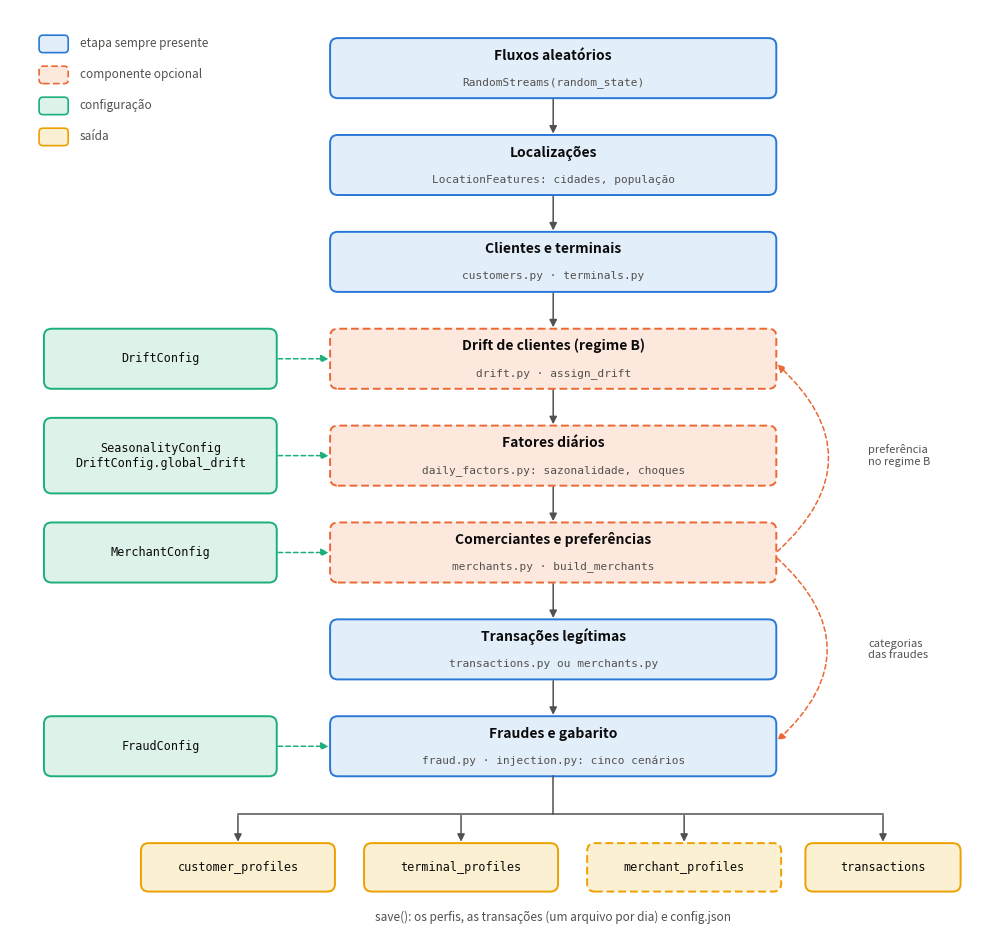
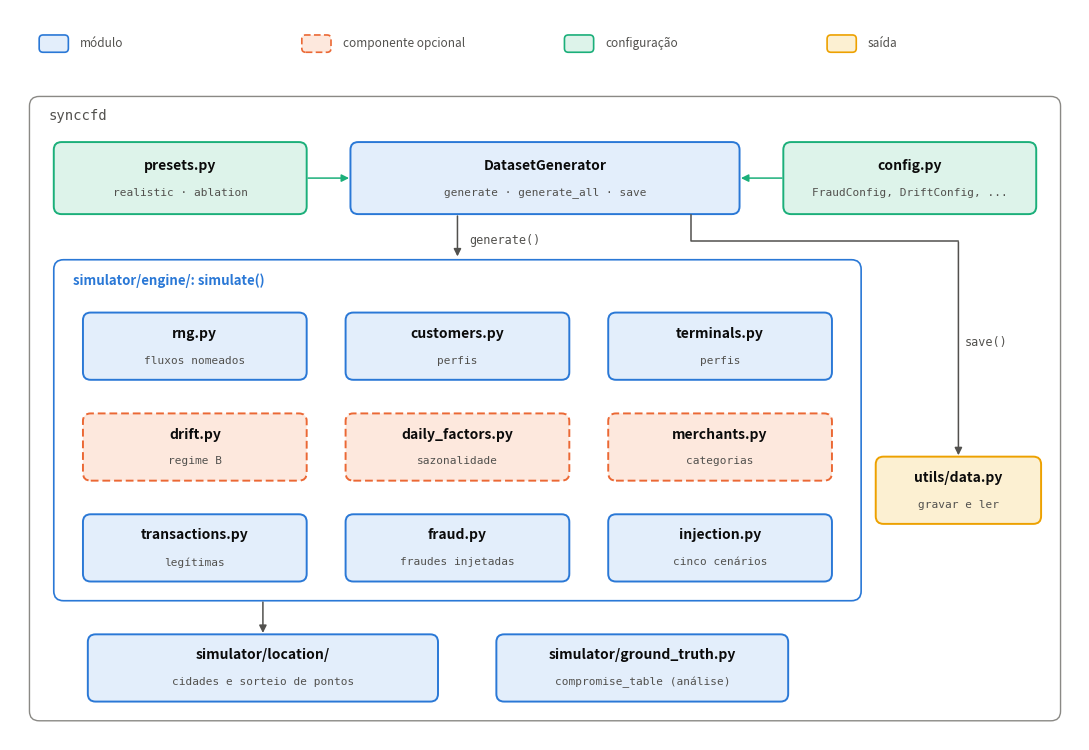

Here is the Python script that generated these plots, in order:
"""Architecture diagrams of the simulator (dissertation, cap. 4, and the Sphinx docs).

- ``fluxo_geracao``: the generation flow of the v2 engine, from the seed to the saved
  dataset, with the configuration that drives each optional step;
- ``arquitetura_modulos``: the modules of the package and who calls whom.

Each diagram is written as PDF (dissertation) and SVG (documentation). Called by
``scripts/make_figures.py``; can also be run alone:
``python scripts/diagrams.py docs/figures/arquitetura``.
"""

import sys
from pathlib import Path

import matplotlib

matplotlib.use("Agg")
# Fixed ids in the SVG files, so that an unchanged diagram is written the same
matplotlib.rcParams["svg.hashsalt"] = "synccfd"
import matplotlib.pyplot as plt  # noqa: E402
from matplotlib.patches import FancyArrowPatch, FancyBboxPatch  # noqa: E402

INK, SECONDARY, MUTED = "#0b0b0b", "#52514e", "#8a8985"
SURFACE = "#fcfcfb"
# Validated categorical palette, fixed order: core step, optional component,
# configuration, output
CORE, OPTIONAL, CONFIG, OUTPUT = "#2a78d6", "#eb6834", "#1baf7a", "#eda100"
FILL = {CORE: "#e3eefb", OPTIONAL: "#fde8dd", CONFIG: "#ddf3ea", OUTPUT: "#fcf0d2"}


def _box(ax, x, y, w, h, title, detail="", color=CORE, dashed=False):
    patch = FancyBboxPatch(
        (x - w / 2, y - h / 2),
        w,
        h,
        boxstyle="round,pad=0,rounding_size=0.08",
        facecolor=FILL[color],
        edgecolor=color,
        lw=1.4,
        ls=(0, (4, 2)) if dashed else "-",
    )
    ax.add_patch(patch)
    if detail:
        ax.text(
            x,
            y + 0.13,
            title,
            ha="center",
            va="center",
            fontsize=10,
            weight="bold",
            color=INK,
        )
        ax.text(
            x,
            y - 0.15,
            detail,
            ha="center",
            va="center",
            fontsize=8,
            color=SECONDARY,
            family="monospace",
        )
    else:
        ax.text(
            x, y, title, ha="center", va="center", fontsize=10, weight="bold", color=INK
        )


def _arrow(ax, start, end, color=SECONDARY, dashed=False, rad=0.0):
    ax.add_patch(
        FancyArrowPatch(
            start,
            end,
            arrowstyle="-|>",
            mutation_scale=11,
            color=color,
            lw=1.1,
            ls=(0, (3, 2)) if dashed else "-",
            connectionstyle=f"arc3,rad={rad}",
            shrinkA=1,
            shrinkB=1,
        )
    )


def _legend(ax, x, y, items):
    for i, (color, label, dashed) in enumerate(items):
        yy = y - 0.32 * i
        ax.add_patch(
            FancyBboxPatch(
                (x, yy - 0.09),
                0.3,
                0.18,
                boxstyle="round,pad=0,rounding_size=0.04",
                facecolor=FILL[color],
                edgecolor=color,
                lw=1.2,
                ls=(0, (4, 2)) if dashed else "-",
            )
        )
        ax.text(x + 0.42, yy, label, va="center", fontsize=8.5, color=SECONDARY)


def generation_flow():
    """The generation flow of the v2 engine (``engine.simulate``)."""
    fig, ax = plt.subplots(figsize=(10, 9.6))
    ax.set_xlim(0, 10)
    ax.set_ylim(0, 9.6)
    ax.axis("off")
    x, w, h = 5.6, 4.6, 0.62
    steps = [
        (9.0, "Fluxos aleatórios", "RandomStreams(random_state)", CORE, False),
        (8.0, "Localizações", "LocationFeatures: cidades, população", CORE, False),
        (7.0, "Clientes e terminais", "customers.py · terminals.py", CORE, False),
        (
            6.0,
            "Drift de clientes (regime B)",
            "drift.py · assign_drift",
            OPTIONAL,
            True,
        ),
        (
            5.0,
            "Fatores diários",
            "daily_factors.py: sazonalidade, choques",
            OPTIONAL,
            True,
        ),
        (
            4.0,
            "Comerciantes e preferências",
            "merchants.py · build_merchants",
            OPTIONAL,
            True,
        ),
        (3.0, "Transações legítimas", "transactions.py ou merchants.py", CORE, False),
        (
            2.0,
            "Fraudes e gabarito",
            "fraud.py · injection.py: cinco cenários",
            CORE,
            False,
        ),
    ]
    for y, title, detail, color, dashed in steps:
        _box(ax, x, y, w, h, title, detail, color, dashed)
    for (y0, *_), (y1, *_) in zip(steps, steps[1:]):
        _arrow(ax, (x, y0 - h / 2), (x, y1 + h / 2))

    configs = [
        (6.0, "DriftConfig"),
        (5.0, "SeasonalityConfig\nDriftConfig.global_drift"),
        (4.0, "MerchantConfig"),
        (2.0, "FraudConfig"),
    ]
    for y, label in configs:
        _box(ax, 1.55, y, 2.4, 0.62 if "\n" not in label else 0.78, "", "", CONFIG)
        ax.text(
            1.55,
            y,
            label,
            ha="center",
            va="center",
            fontsize=8.5,
            family="monospace",
            color=INK,
        )
        _arrow(ax, (2.75, y), (x - w / 2, y), color=CONFIG, dashed=True)
    # The merchants also change the drift (category preferences) and the frauds
    _arrow(
        ax, (x + w / 2, 4.0), (x + w / 2, 5.95), color=OPTIONAL, dashed=True, rad=0.55
    )
    ax.text(
        8.85, 5.0, "preferência\nno regime B", fontsize=8, color=SECONDARY, va="center"
    )
    _arrow(
        ax, (x + w / 2, 3.95), (x + w / 2, 2.05), color=OPTIONAL, dashed=True, rad=-0.55
    )
    ax.text(
        8.85, 3.0, "categorias\ndas fraudes", fontsize=8, color=SECONDARY, va="center"
    )

    outputs = [
        (2.35, "customer_profiles"),
        (4.65, "terminal_profiles"),
        (6.95, "merchant_profiles"),
        (9.0, "transactions"),
    ]
    # One bar from the frauds to the four outputs
    ax.plot([x, x], [2.0 - h / 2, 1.3], color=SECONDARY, lw=1.1)
    ax.plot([outputs[0][0], outputs[-1][0]], [1.3, 1.3], color=SECONDARY, lw=1.1)
    for ox, _ in outputs:
        _arrow(ax, (ox, 1.3), (ox, 1.0))
    for ox, label in outputs:
        _box(
            ax,
            ox,
            0.75,
            2.0 if ox < 9 else 1.6,
            0.5,
            "",
            "",
            OUTPUT,
            dashed=label == "merchant_profiles",
        )
        ax.text(
            ox,
            0.75,
            label,
            ha="center",
            va="center",
            fontsize=8.5,
            family="monospace",
            color=INK,
        )
    ax.text(
        5.6,
        0.2,
        "save(): os perfis, as transações (um arquivo por dia) e config.json",
        ha="center",
        fontsize=8.5,
        color=SECONDARY,
    )

    _legend(
        ax,
        0.3,
        9.25,
        [
            (CORE, "etapa sempre presente", False),
            (OPTIONAL, "componente opcional", True),
            (CONFIG, "configuração", False),
            (OUTPUT, "saída", False),
        ],
    )
    fig.tight_layout()
    return fig


def module_architecture():
    """The modules of ``synccfd`` and their dependencies."""
    fig, ax = plt.subplots(figsize=(11, 7.6))
    ax.set_xlim(0, 11)
    ax.set_ylim(0, 7.6)
    ax.axis("off")

    # Package frame
    ax.add_patch(
        FancyBboxPatch(
            (0.2, 0.2),
            10.6,
            6.5,
            boxstyle="round,pad=0,rounding_size=0.1",
            facecolor="none",
            edgecolor=MUTED,
            lw=1,
        )
    )
    ax.text(
        0.4,
        6.5,
        "synccfd",
        fontsize=10,
        color=SECONDARY,
        family="monospace",
        va="center",
    )

    # Entry point, with the configurations and the presets
    _box(ax, 5.5, 5.85, 4.0, 0.75, "DatasetGenerator", "generate · generate_all · save")
    _box(ax, 1.75, 5.85, 2.6, 0.75, "presets.py", "realistic · ablation", CONFIG)
    _box(
        ax, 9.25, 5.85, 2.6, 0.75, "config.py", "FraudConfig, DriftConfig, ...", CONFIG
    )
    _arrow(ax, (3.05, 5.85), (3.5, 5.85), color=CONFIG)
    _arrow(ax, (7.95, 5.85), (7.5, 5.85), color=CONFIG)

    # Simulation engine
    ax.add_patch(
        FancyBboxPatch(
            (0.45, 1.45),
            8.3,
            3.55,
            boxstyle="round,pad=0,rounding_size=0.1",
            facecolor="none",
            edgecolor=CORE,
            lw=1.2,
        )
    )
    ax.text(
        0.65,
        4.78,
        "simulator/engine/: simulate()",
        fontsize=9.5,
        color=CORE,
        weight="bold",
        va="center",
    )
    engine = [
        (1.9, 4.1, "rng.py", "fluxos nomeados", CORE, False),
        (4.6, 4.1, "customers.py", "perfis", CORE, False),
        (7.3, 4.1, "terminals.py", "perfis", CORE, False),
        (1.9, 3.05, "drift.py", "regime B", OPTIONAL, True),
        (4.6, 3.05, "daily_factors.py", "sazonalidade", OPTIONAL, True),
        (7.3, 3.05, "merchants.py", "categorias", OPTIONAL, True),
        (1.9, 2.0, "transactions.py", "legítimas", CORE, False),
        (4.6, 2.0, "fraud.py", "fraudes injetadas", CORE, False),
        (7.3, 2.0, "injection.py", "cinco cenários", CORE, False),
    ]
    for bx, by, title, detail, color, dashed in engine:
        _box(ax, bx, by, 2.3, 0.7, title, detail, color, dashed)
    _arrow(ax, (4.6, 5.47), (4.6, 5.02))
    ax.text(
        4.72,
        5.2,
        "generate()",
        fontsize=8.5,
        color=SECONDARY,
        family="monospace",
        va="center",
    )

    # Shared modules and saving
    _box(
        ax,
        2.6,
        0.75,
        3.6,
        0.7,
        "simulator/location/",
        "cidades e sorteio de pontos",
        CORE,
    )
    _box(
        ax,
        6.5,
        0.75,
        3.0,
        0.7,
        "simulator/ground_truth.py",
        "compromise_table (análise)",
        CORE,
    )
    _box(ax, 9.75, 2.6, 1.7, 0.7, "utils/data.py", "gravar e ler", OUTPUT)
    _arrow(ax, (2.6, 1.45), (2.6, 1.1))
    # save(): from the generator, down the right side, to utils/data.py
    ax.plot([7.0, 7.0, 9.75], [5.47, 5.2, 5.2], color=SECONDARY, lw=1.1)
    _arrow(ax, (9.75, 5.2), (9.75, 2.95))
    ax.text(9.82, 4.1, "save()", fontsize=8.5, color=SECONDARY, family="monospace")

    for i, (color, label, dashed) in enumerate(
        [
            (CORE, "módulo", False),
            (OPTIONAL, "componente opcional", True),
            (CONFIG, "configuração", False),
            (OUTPUT, "saída", False),
        ]
    ):
        _legend(ax, 0.3 + 2.7 * i, 7.25, [(color, label, dashed)])
    fig.tight_layout()
    return fig


def main(out_dir):
    out = Path(out_dir)
    out.mkdir(parents=True, exist_ok=True)
    for name, draw in (
        ("fluxo_geracao", generation_flow),
        ("arquitetura_modulos", module_architecture),
    ):
        fig = draw()
        for suffix in ("pdf", "svg"):
            fig.savefig(out / f"{name}.{suffix}", bbox_inches="tight")
        plt.close(fig)
        print(f"  {out / name}.pdf / .svg")


if __name__ == "__main__":
    main(sys.argv[1] if len(sys.argv) > 1 else "docs/figures/arquitetura")
